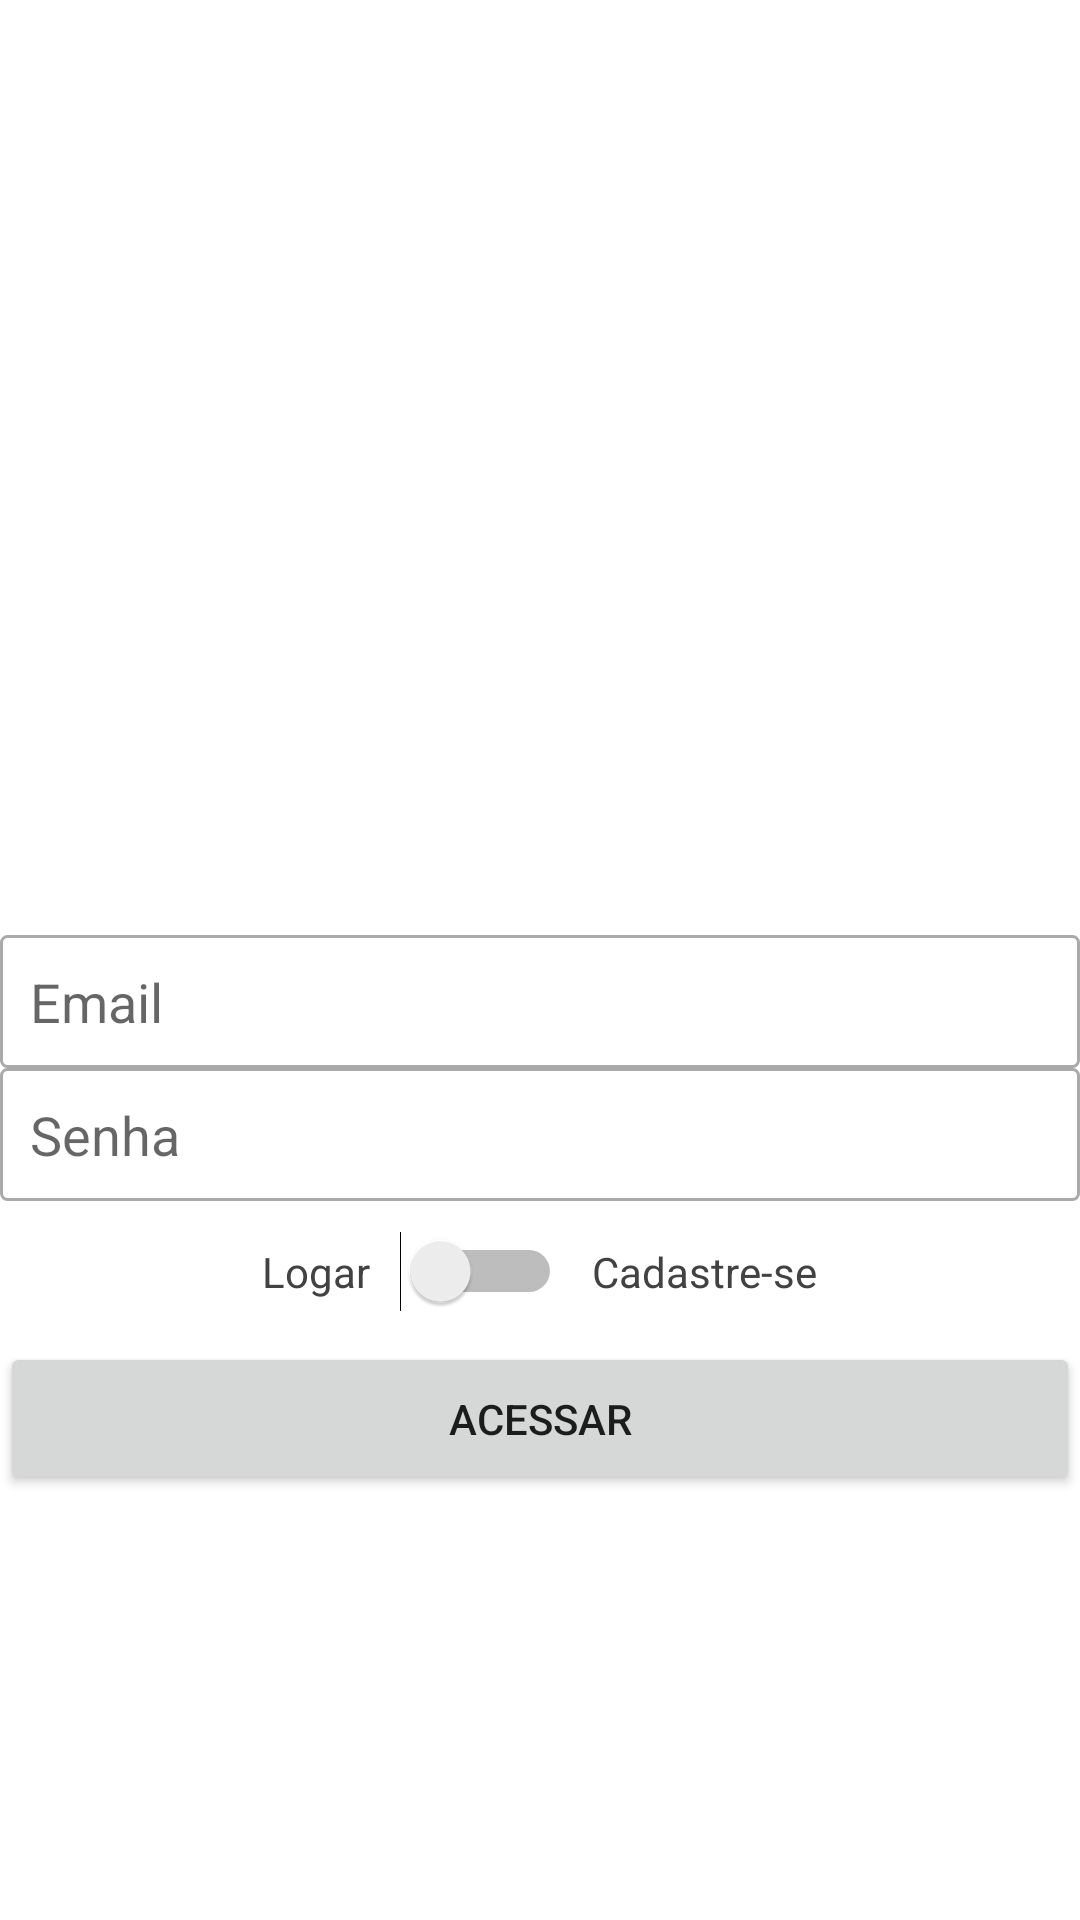

Reconstruct the res/layout file that produces this screen, plus the resources it refers to.
<!-- AndroidManifest.xml: application theme Theme.AppFilme -->
<!-- res/layout/activity_cadastro.xml -->
<?xml version="1.0" encoding="utf-8"?>
<LinearLayout xmlns:android="http://schemas.android.com/apk/res/android"
    xmlns:app="http://schemas.android.com/apk/res-auto"
    xmlns:tools="http://schemas.android.com/tools"
    android:layout_width="match_parent"
    android:layout_height="match_parent"
    android:layout_margin="16dp"
    android:gravity="center"
    android:orientation="vertical"
    tools:context=".activity.CadastroActivity">

    <ImageView
        android:id="@+id/imageView"
        android:layout_width="200dp"
        android:layout_height="150dp"
        android:layout_marginBottom="20dp"
        app:srcCompat="@drawable/logo" />

    <EditText
        android:id="@+id/editCadastroEmail"
        android:layout_width="match_parent"
        android:layout_height="wrap_content"
        android:background="@drawable/bg_edit_text"
        android:ems="10"
        android:hint="Email"
        android:inputType="textEmailAddress"
        android:padding="10dp"
        tools:ignore="TouchTargetSizeCheck" />

    <EditText
        android:id="@+id/editCadastroSenha"
        android:layout_width="match_parent"
        android:layout_height="wrap_content"
        android:layout_margin="-2dp"
        android:background="@drawable/bg_edit_text"
        android:ems="10"
        android:hint="Senha"
        android:inputType="textPassword"
        android:padding="10dp"
        tools:ignore="TouchTargetSizeCheck" />

    <LinearLayout
        android:layout_width="match_parent"
        android:layout_height="wrap_content"
        android:layout_marginTop="10dp"
        android:layout_marginBottom="10dp"
        android:gravity="center"
        android:orientation="horizontal">

        <TextView
            android:id="@+id/textView"
            android:layout_width="wrap_content"
            android:layout_height="wrap_content"
            android:text="Logar"
            android:textColor="@color/cardview_dark_background" />

        <Switch
            android:id="@+id/switchAcesso"
            android:layout_width="wrap_content"
            android:layout_height="wrap_content"
            android:layout_marginLeft="10dp"
            android:layout_marginRight="10dp"
            tools:ignore="TouchTargetSizeCheck" />

        <TextView
            android:id="@+id/textView2"
            android:layout_width="wrap_content"
            android:layout_height="wrap_content"
            android:text="Cadastre-se"
            android:textColor="@color/cardview_dark_background"
            android:theme="@style/botaoPadrao" />
    </LinearLayout>

    <Button
        android:id="@+id/buttonAcesso"
        android:layout_width="match_parent"
        android:layout_height="wrap_content"
        android:padding="16dp"
        android:text="Acessar" />

</LinearLayout>
<!-- resources referenced by this layout -->
<resources>
  <!-- drawable bg_edit_text (drawable) -->
  <?xml version="1.0" encoding="utf-8"?>
  <shape xmlns:android="http://schemas.android.com/apk/res/android" android:shape="rectangle">
      <solid android:color="#ffffff" />
      <stroke android:width="1dp"
          android:color="@android:color/darker_gray"/>
      <corners android:radius="2dp" />
  </shape>
  <style name="Theme.AppFilme" parent="Theme.MaterialComponents.DayNight.DarkActionBar">
          
          <item name="colorPrimary">@color/purple_500</item>
          <item name="colorPrimaryVariant">@color/purple_700</item>
          <item name="colorOnPrimary">@color/white</item>
          
          <item name="colorSecondary">@color/teal_200</item>
          <item name="colorSecondaryVariant">@color/teal_700</item>
          <item name="colorOnSecondary">@color/black</item>
          
          <item name="android:statusBarColor">?attr/colorPrimaryVariant</item>
          
      </style>
  <color name="purple_500">#B83636</color>
  <color name="purple_700">#DA080F</color>
  <color name="white">#FFFFFF</color>
  <color name="teal_200">#FF03DAC5</color>
  <color name="teal_700">#FF018786</color>
  <color name="black">#FF000000</color>
</resources>
